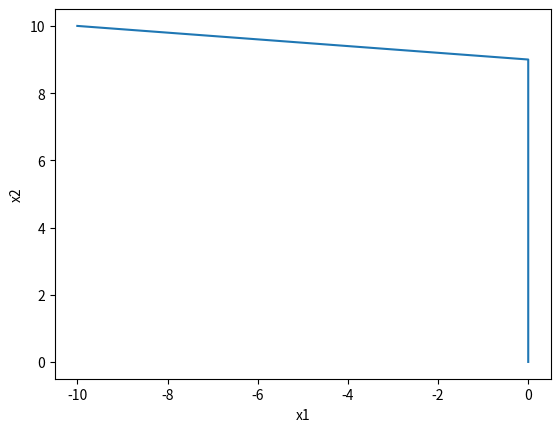

Recreate this plot in Python.
import numpy as np
import math
import scipy
import matplotlib.pyplot as plt
import sympy
import random

from mpl_toolkits.mplot3d import Axes3D


def f(x1,x2):
    return (10*x1**2+x2**2)/2

def fx1(x1):
    return 10*x1

def fx2(x2):
    return x2

alpha=0.1
x1=-10
x2=10
GD_X1=[x1]
GD_X2=[x2]
GD_Y=[f(x1,x2)]
f_change=f(x1,x2)
iter_num=0

while(f_change>1e-10 and iter_num<200):
    x1_t=x1-alpha*fx1(x1)
    x2_t=x2-alpha*fx2(x2)
    f_t=f(x1_t,x2_t)

    f_change=np.absolute(f_t-f(x1,x2))
    x1=x1_t
    x2=x2_t
    GD_X1.append(x1)
    GD_X2.append(x2)
    GD_Y.append(f_t)
    iter_num=iter_num+1

min_v=f(x1,x2)
print("minimum point:x=(",x1,",",x2,")")
print("minimum value:",min_v)

plt.plot(GD_X1,GD_X2)
plt.xlabel("x1")
plt.ylabel("x2")
plt.show()

fig = plt.figure()
ax = Axes3D(fig)
X1=np.arange(-10,10,0.1)
X2=np.arange(-10,10,0.1)
X1,X2=np.meshgrid(X1,X2)#网格的创建，这个是关键
Y=(10*X1**2+X2**2)/2
ax.set_xlabel('x1')
ax.set_ylabel('x2')
ax.set_zlabel('y')
ax.plot_surface(X1, X2, Y, rstride=1, cstride=1, cmap='rainbow')
ax.plot(GD_X1,GD_X2,GD_Y,'ko-')
plt.savefig('fig.png',bbox_inches='tight')
